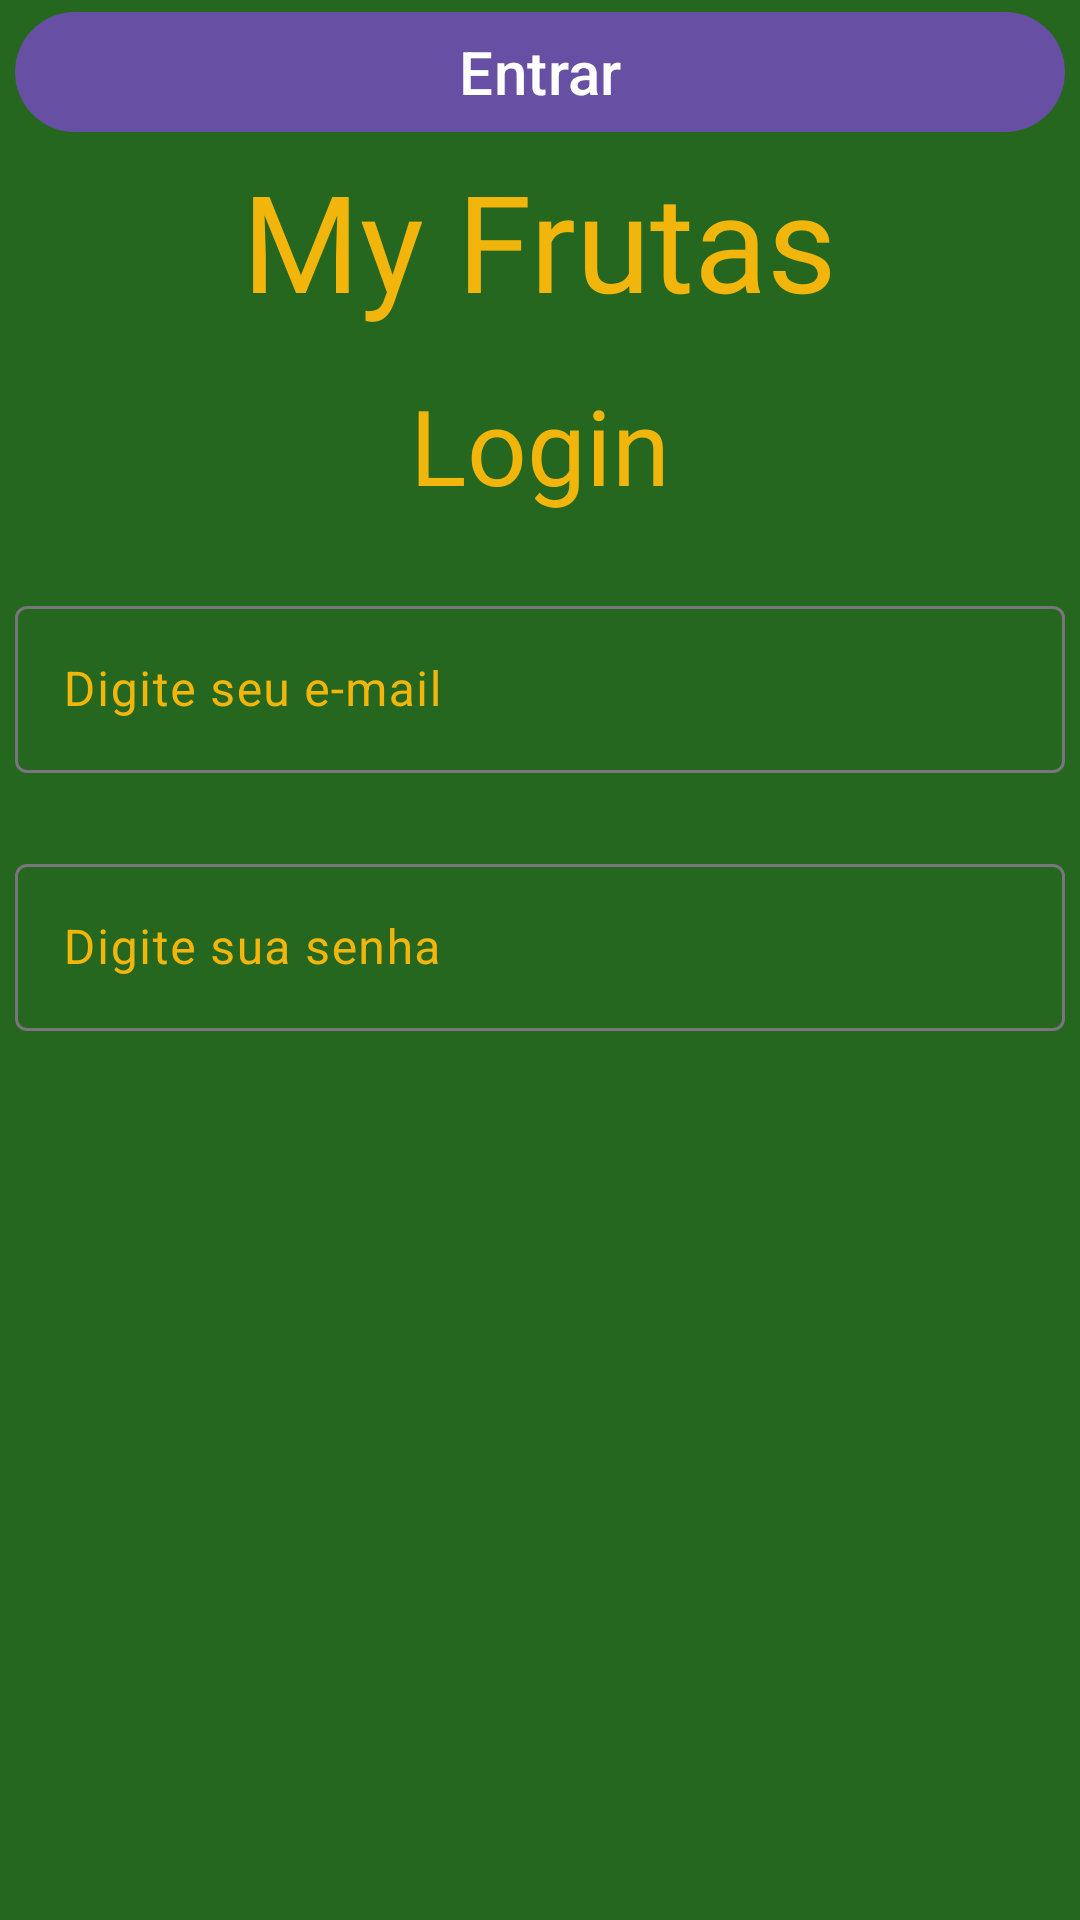

Android layout source for this screen:
<!-- AndroidManifest.xml: application theme Theme.MyFrutas -->
<!-- res/layout/login_layout.xml -->
<?xml version="1.0" encoding="utf-8"?>
<RelativeLayout xmlns:android="http://schemas.android.com/apk/res/android"
    xmlns:app="http://schemas.android.com/apk/res-auto"
    xmlns:tools="http://schemas.android.com/tools"
    android:id="@+id/main"
    android:layout_width="match_parent"
    android:layout_height="match_parent"
    tools:context=".LoginActivity">

    <ImageView
    android:layout_width="match_parent"
    android:layout_height="match_parent"
    android:background="@color/verdeEscuro"
        />
    <TextView
        android:id="@+id/companyName"
        android:layout_width="wrap_content"
        android:layout_height="wrap_content"
        android:layout_centerHorizontal="true"
        android:layout_marginTop="50dp"
        android:fontFamily="@font/oifont"
        android:text="My Frutas"
        android:textColor="@color/amarelo"
        android:textSize="45dp"
        />

    <TextView
        android:id="@+id/txtLogin"
        android:layout_width="wrap_content"
        android:layout_height="wrap_content"
        android:layout_centerHorizontal="true"
        android:layout_marginTop="125dp"
        android:fontFamily="@font/oifont"
        android:text="Login"
        android:textColor="@color/amarelo"
        android:textSize="35dp"
        />

    <com.google.android.material.textfield.TextInputLayout
        android:id="@+id/txtInputLayout"
        android:layout_width="350dp"
        android:layout_height="wrap_content"
        android:layout_below="@+id/txtLogin"
        android:layout_centerHorizontal="true"
        android:layout_marginTop="25dp"
        android:textColorHint="@color/amarelo"
        >

        <com.google.android.material.textfield.TextInputEditText
            android:id="@+id/emailInput"
            android:layout_width="match_parent"
            android:layout_height="wrap_content"
            android:hint="Digite seu e-mail"
            android:inputType="textEmailAddress"
            />
    </com.google.android.material.textfield.TextInputLayout>

    <com.google.android.material.textfield.TextInputLayout
        android:id="@+id/txtInputLayout2"
        android:layout_width="350dp"
        android:layout_height="wrap_content"
        android:layout_below="@+id/txtInputLayout"
        android:layout_centerHorizontal="true"
        android:layout_marginTop="25dp"
        android:textColorHint="@color/amarelo"
        >

        <com.google.android.material.textfield.TextInputEditText
            android:id="@+id/passwordInput"
            android:layout_width="match_parent"
            android:layout_height="wrap_content"
            android:hint="Digite sua senha"
            android:inputType="textPassword"
            />
    </com.google.android.material.textfield.TextInputLayout>

    <LinearLayout
        android:layout_width="match_parent"
        android:layout_height="wrap_content"
        android:orientation="horizontal"
        />

    <com.google.android.material.button.MaterialButton
        android:layout_width="350dp"
        android:layout_height="wrap_content"
        android:layout_centerHorizontal="true"
        android:text="Entrar"
        android:textSize="20sp"
        android:layout_below="@+id/"
        />




</RelativeLayout>
<!-- resources referenced by this layout -->
<resources>
  <color name="amarelo">#F2B50B</color>
  <color name="verdeEscuro">#25671E</color>
  <style name="Theme.MyFrutas" parent="Base.Theme.MyFrutas" />
  <style name="Base.Theme.MyFrutas" parent="Theme.Material3.DayNight.NoActionBar">
          
          
      </style>
</resources>
